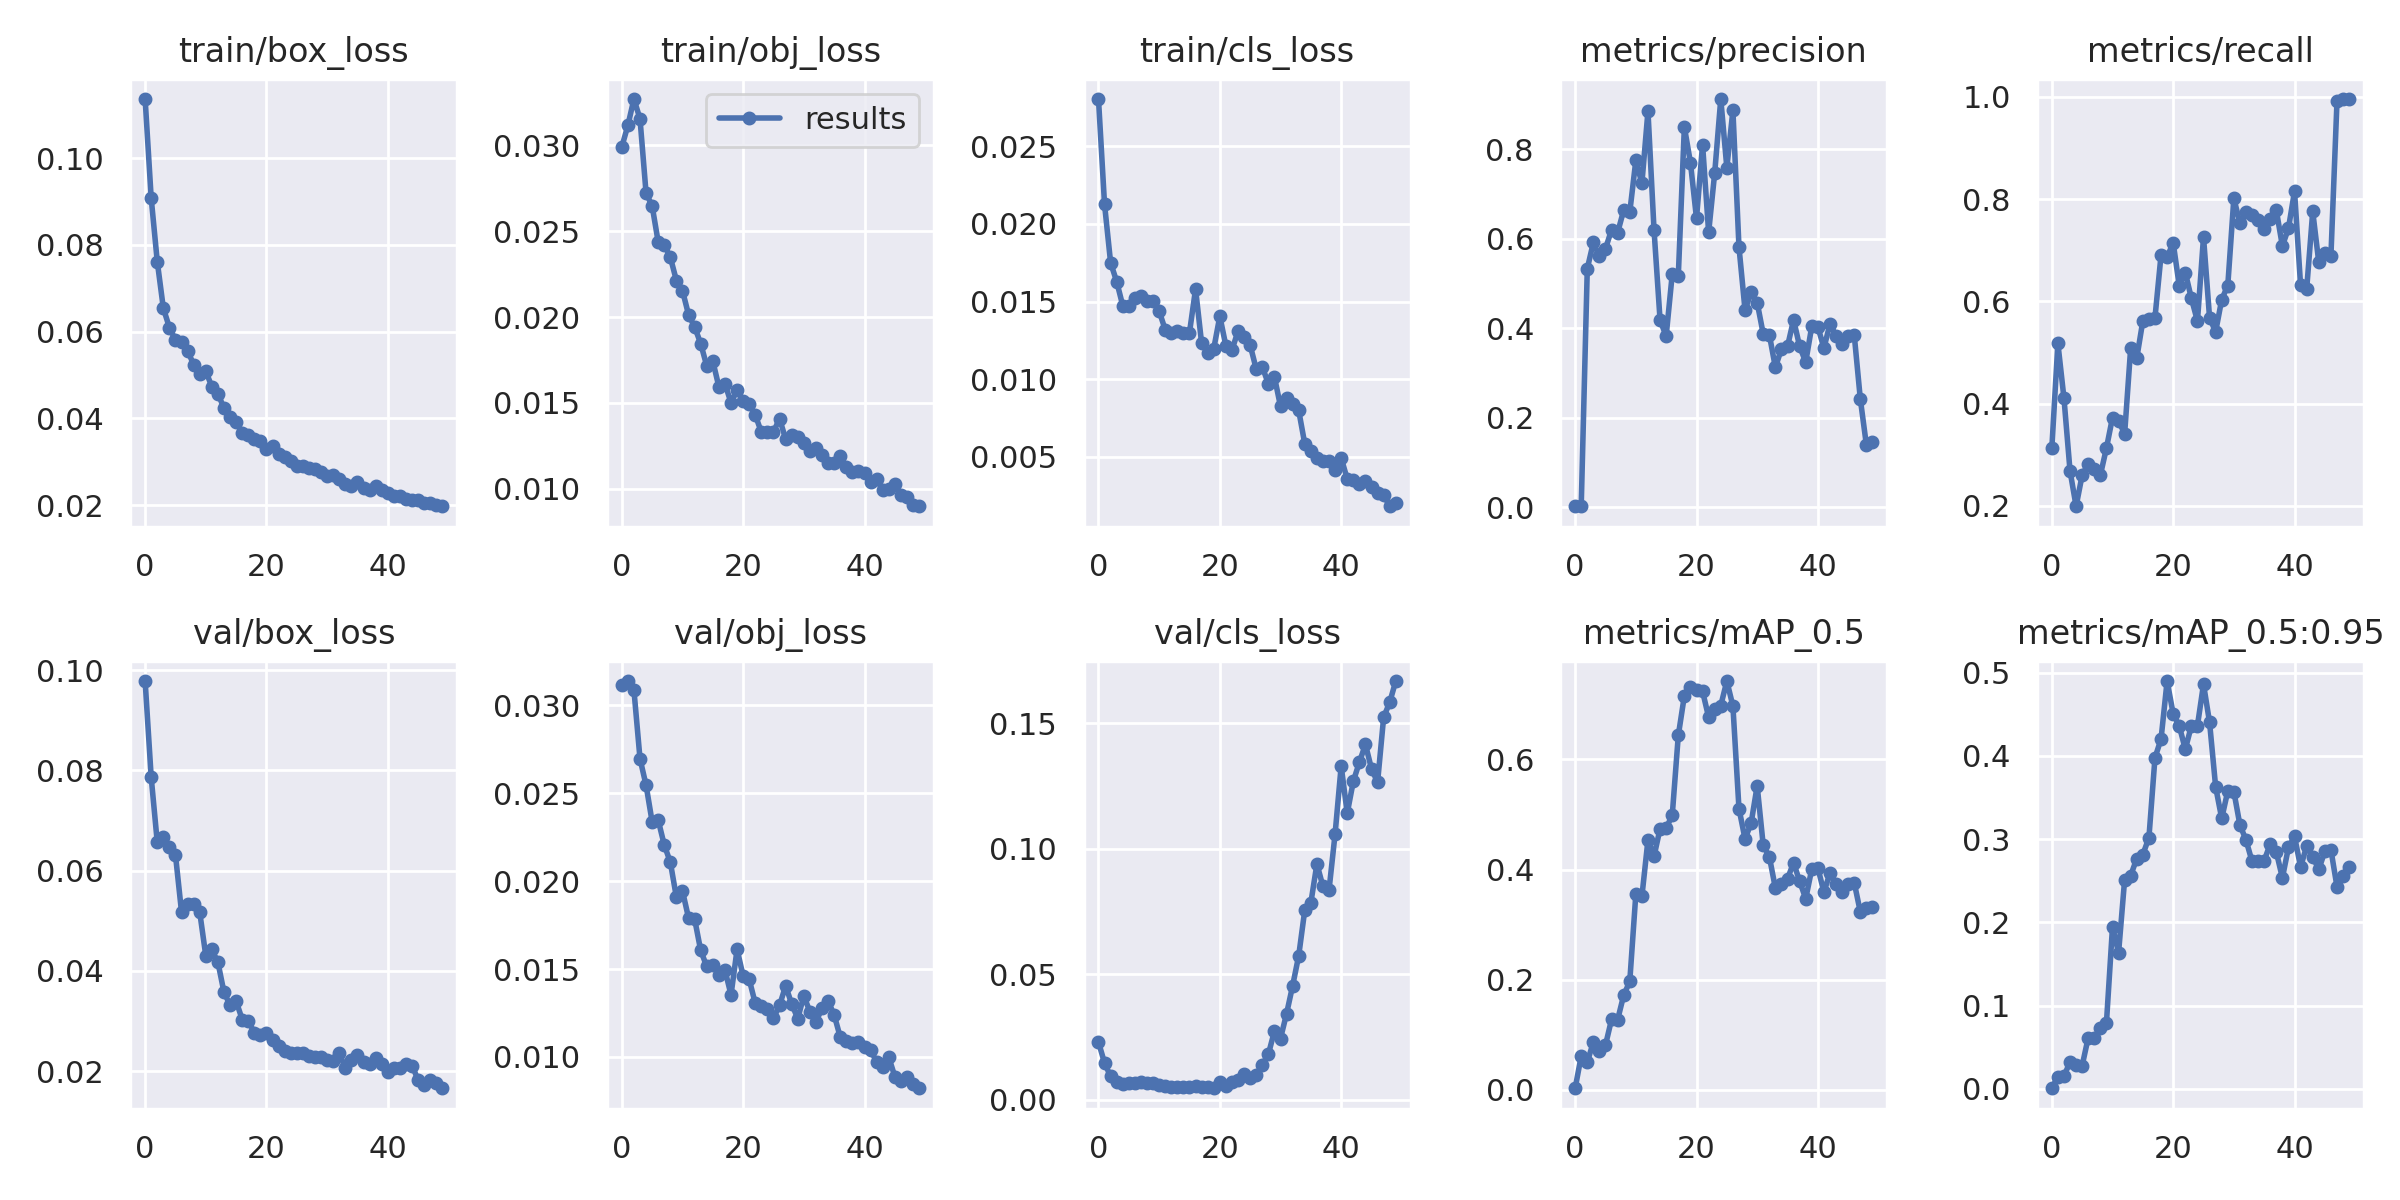

Source data for this figure (header and first rows):
epoch, train/box_loss, train/obj_loss, train/cls_loss, metrics/precision, metrics/recall, metrics/mAP_0.5, metrics/mAP_0.5:0.95, val/box_loss, val/obj_loss, val/cls_loss, x/lr0, x/lr1, x/lr2
0, 0.1136, 0.02991, 0.02804, 0.00225, 0.313, 0.002738, 0.0007227, 0.09785, 0.03116, 0.02297, 0.0928, 0.0008, 0.0008
1, 0.09078, 0.03117, 0.02126, 0.002811, 0.5178, 0.0613, 0.01465, 0.07864, 0.03139, 0.01463, 0.08467, 0.001666, 0.001666
2, 0.07615, 0.0327, 0.0175, 0.5333, 0.4106, 0.04996, 0.01537, 0.06565, 0.03087, 0.009243, 0.0765, 0.002497, 0.002497
3, 0.06542, 0.03155, 0.01629, 0.5918, 0.2683, 0.0869, 0.03227, 0.06676, 0.02697, 0.007009, 0.06829, 0.003292, 0.003292
4, 0.06093, 0.02722, 0.01474, 0.5604, 0.1992, 0.06996, 0.02874, 0.06471, 0.02546, 0.006406, 0.06005, 0.004052, 0.004052
5, 0.05807, 0.02648, 0.0147, 0.5781, 0.2602, 0.08113, 0.02791, 0.06313, 0.02338, 0.006469, 0.05178, 0.004775, 0.004775
6, 0.05755, 0.02437, 0.01521, 0.6199, 0.282, 0.1278, 0.0616, 0.05174, 0.02347, 0.006751, 0.04346, 0.005463, 0.005463
7, 0.05557, 0.02421, 0.01537, 0.6136, 0.2724, 0.1272, 0.06168, 0.0533, 0.02206, 0.00694, 0.03512, 0.006116, 0.006116
8, 0.0524, 0.02349, 0.01501, 0.664, 0.2602, 0.1716, 0.07255, 0.0533, 0.02108, 0.006511, 0.02673, 0.006733, 0.006733
9, 0.05026, 0.02213, 0.01505, 0.6591, 0.313, 0.1967, 0.07923, 0.05169, 0.01908, 0.006483, 0.01831, 0.007314, 0.007314
10, 0.05088, 0.02154, 0.01439, 0.7751, 0.3728, 0.355, 0.1945, 0.043, 0.01945, 0.005854, 0.00986, 0.00786, 0.00786
11, 0.04729, 0.02014, 0.01319, 0.7239, 0.3659, 0.3511, 0.1634, 0.04427, 0.01791, 0.005382, 0.007822, 0.007822, 0.007822
12, 0.04569, 0.01943, 0.01299, 0.8852, 0.3411, 0.4537, 0.2513, 0.04167, 0.01785, 0.004892, 0.007822, 0.007822, 0.007822
13, 0.04235, 0.01846, 0.01314, 0.6196, 0.5097, 0.4241, 0.2563, 0.03571, 0.01606, 0.005064, 0.007624, 0.007624, 0.007624
14, 0.04029, 0.01716, 0.01297, 0.4174, 0.4892, 0.4744, 0.2767, 0.03315, 0.01515, 0.005124, 0.007426, 0.007426, 0.007426
15, 0.03927, 0.01744, 0.01301, 0.383, 0.5618, 0.4754, 0.2814, 0.03395, 0.01524, 0.004987, 0.007228, 0.007228, 0.007228
16, 0.0367, 0.01594, 0.01581, 0.5206, 0.5652, 0.4984, 0.3016, 0.03028, 0.01464, 0.005318, 0.00703, 0.00703, 0.00703
17, 0.03612, 0.01612, 0.01231, 0.5172, 0.5682, 0.6436, 0.3977, 0.03, 0.01494, 0.005084, 0.006832, 0.006832, 0.006832
18, 0.03517, 0.01502, 0.0117, 0.85, 0.6905, 0.7156, 0.4202, 0.02765, 0.01354, 0.005213, 0.006634, 0.006634, 0.006634
19, 0.03488, 0.01576, 0.01197, 0.7702, 0.6865, 0.7308, 0.4899, 0.0272, 0.01612, 0.00455, 0.006436, 0.006436, 0.006436
20, 0.03304, 0.01514, 0.01406, 0.6455, 0.7149, 0.7267, 0.4505, 0.02769, 0.0146, 0.006947, 0.006238, 0.006238, 0.006238
21, 0.03358, 0.01495, 0.01215, 0.8105, 0.6306, 0.7237, 0.436, 0.02626, 0.01441, 0.005391, 0.00604, 0.00604, 0.00604
22, 0.03189, 0.0143, 0.01188, 0.6143, 0.6565, 0.6766, 0.4079, 0.02507, 0.01304, 0.006933, 0.005842, 0.005842, 0.005842
23, 0.0312, 0.0133, 0.0131, 0.7471, 0.6059, 0.6909, 0.4363, 0.02399, 0.01291, 0.007742, 0.005644, 0.005644, 0.005644
24, 0.03021, 0.01332, 0.01272, 0.9123, 0.5615, 0.6978, 0.4363, 0.02367, 0.0127, 0.01003, 0.005446, 0.005446, 0.005446
25, 0.02906, 0.01332, 0.0122, 0.759, 0.7259, 0.7424, 0.4862, 0.0235, 0.01221, 0.008624, 0.005248, 0.005248, 0.005248
26, 0.02906, 0.01408, 0.01066, 0.8868, 0.5675, 0.6969, 0.4401, 0.02351, 0.01294, 0.009891, 0.00505, 0.00505, 0.00505
27, 0.02851, 0.0129, 0.0108, 0.5816, 0.5406, 0.5106, 0.3627, 0.02295, 0.01404, 0.01385, 0.004852, 0.004852, 0.004852
28, 0.02822, 0.01311, 0.009708, 0.4405, 0.6037, 0.4556, 0.3248, 0.02275, 0.01302, 0.0181, 0.004654, 0.004654, 0.004654
29, 0.02753, 0.01301, 0.01015, 0.4805, 0.6311, 0.4841, 0.3578, 0.02288, 0.01218, 0.02733, 0.004456, 0.004456, 0.004456
30, 0.02674, 0.01268, 0.008263, 0.4575, 0.8016, 0.552, 0.3572, 0.02217, 0.01348, 0.02437, 0.004258, 0.004258, 0.004258
31, 0.02689, 0.0122, 0.008802, 0.3871, 0.753, 0.4437, 0.317, 0.02208, 0.01258, 0.03427, 0.00406, 0.00406, 0.00406
32, 0.02602, 0.01236, 0.008437, 0.3858, 0.7749, 0.4237, 0.299, 0.02363, 0.01199, 0.04541, 0.003862, 0.003862, 0.003862
33, 0.02498, 0.01198, 0.007992, 0.3126, 0.7696, 0.3662, 0.2731, 0.02052, 0.01279, 0.05737, 0.003664, 0.003664, 0.003664
34, 0.02439, 0.01148, 0.005846, 0.3539, 0.7601, 0.3732, 0.274, 0.02217, 0.01319, 0.07553, 0.003466, 0.003466, 0.003466
35, 0.0253, 0.01152, 0.005386, 0.3597, 0.7412, 0.3834, 0.2742, 0.02324, 0.01239, 0.07844, 0.003268, 0.003268, 0.003268
36, 0.02394, 0.01192, 0.004947, 0.419, 0.7621, 0.4122, 0.2942, 0.02183, 0.01113, 0.09394, 0.00307, 0.00307, 0.00307
37, 0.02357, 0.01125, 0.004765, 0.3594, 0.7782, 0.3787, 0.2845, 0.02135, 0.01089, 0.08497, 0.002872, 0.002872, 0.002872
38, 0.02445, 0.01096, 0.004729, 0.3245, 0.7083, 0.3471, 0.2535, 0.02252, 0.0108, 0.08362, 0.002674, 0.002674, 0.002674
39, 0.02357, 0.01105, 0.004128, 0.4046, 0.7431, 0.4011, 0.29, 0.02148, 0.01083, 0.106, 0.002476, 0.002476, 0.002476
40, 0.0228, 0.0109, 0.004936, 0.4033, 0.8155, 0.403, 0.3032, 0.01982, 0.01059, 0.133, 0.002278, 0.002278, 0.002278
41, 0.022, 0.01037, 0.003578, 0.3557, 0.6311, 0.359, 0.2665, 0.02061, 0.0104, 0.1142, 0.00208, 0.00208, 0.00208
42, 0.02208, 0.01058, 0.003495, 0.4098, 0.6237, 0.3937, 0.2917, 0.02053, 0.009721, 0.1269, 0.001882, 0.001882, 0.001882
43, 0.0215, 0.009926, 0.00325, 0.3832, 0.776, 0.373, 0.2786, 0.02135, 0.009446, 0.1345, 0.001684, 0.001684, 0.001684
44, 0.0212, 0.009993, 0.003424, 0.3642, 0.6762, 0.3597, 0.2637, 0.0211, 0.009986, 0.1416, 0.001486, 0.001486, 0.001486
45, 0.02119, 0.01026, 0.003053, 0.3826, 0.6948, 0.3743, 0.2853, 0.01815, 0.008888, 0.1318, 0.001288, 0.001288, 0.001288
46, 0.02059, 0.009619, 0.00268, 0.3845, 0.6895, 0.3759, 0.2872, 0.01725, 0.008649, 0.1265, 0.00109, 0.00109, 0.00109
47, 0.02046, 0.009541, 0.002558, 0.2418, 0.9919, 0.323, 0.2427, 0.01821, 0.008866, 0.1524, 0.000892, 0.000892, 0.000892
48, 0.01993, 0.009052, 0.001826, 0.1391, 0.9959, 0.3304, 0.2558, 0.01761, 0.008484, 0.1584, 0.000694, 0.000694, 0.000694
49, 0.01973, 0.008984, 0.002062, 0.1467, 0.9959, 0.3322, 0.266, 0.01656, 0.008221, 0.1668, 0.000496, 0.000496, 0.000496
